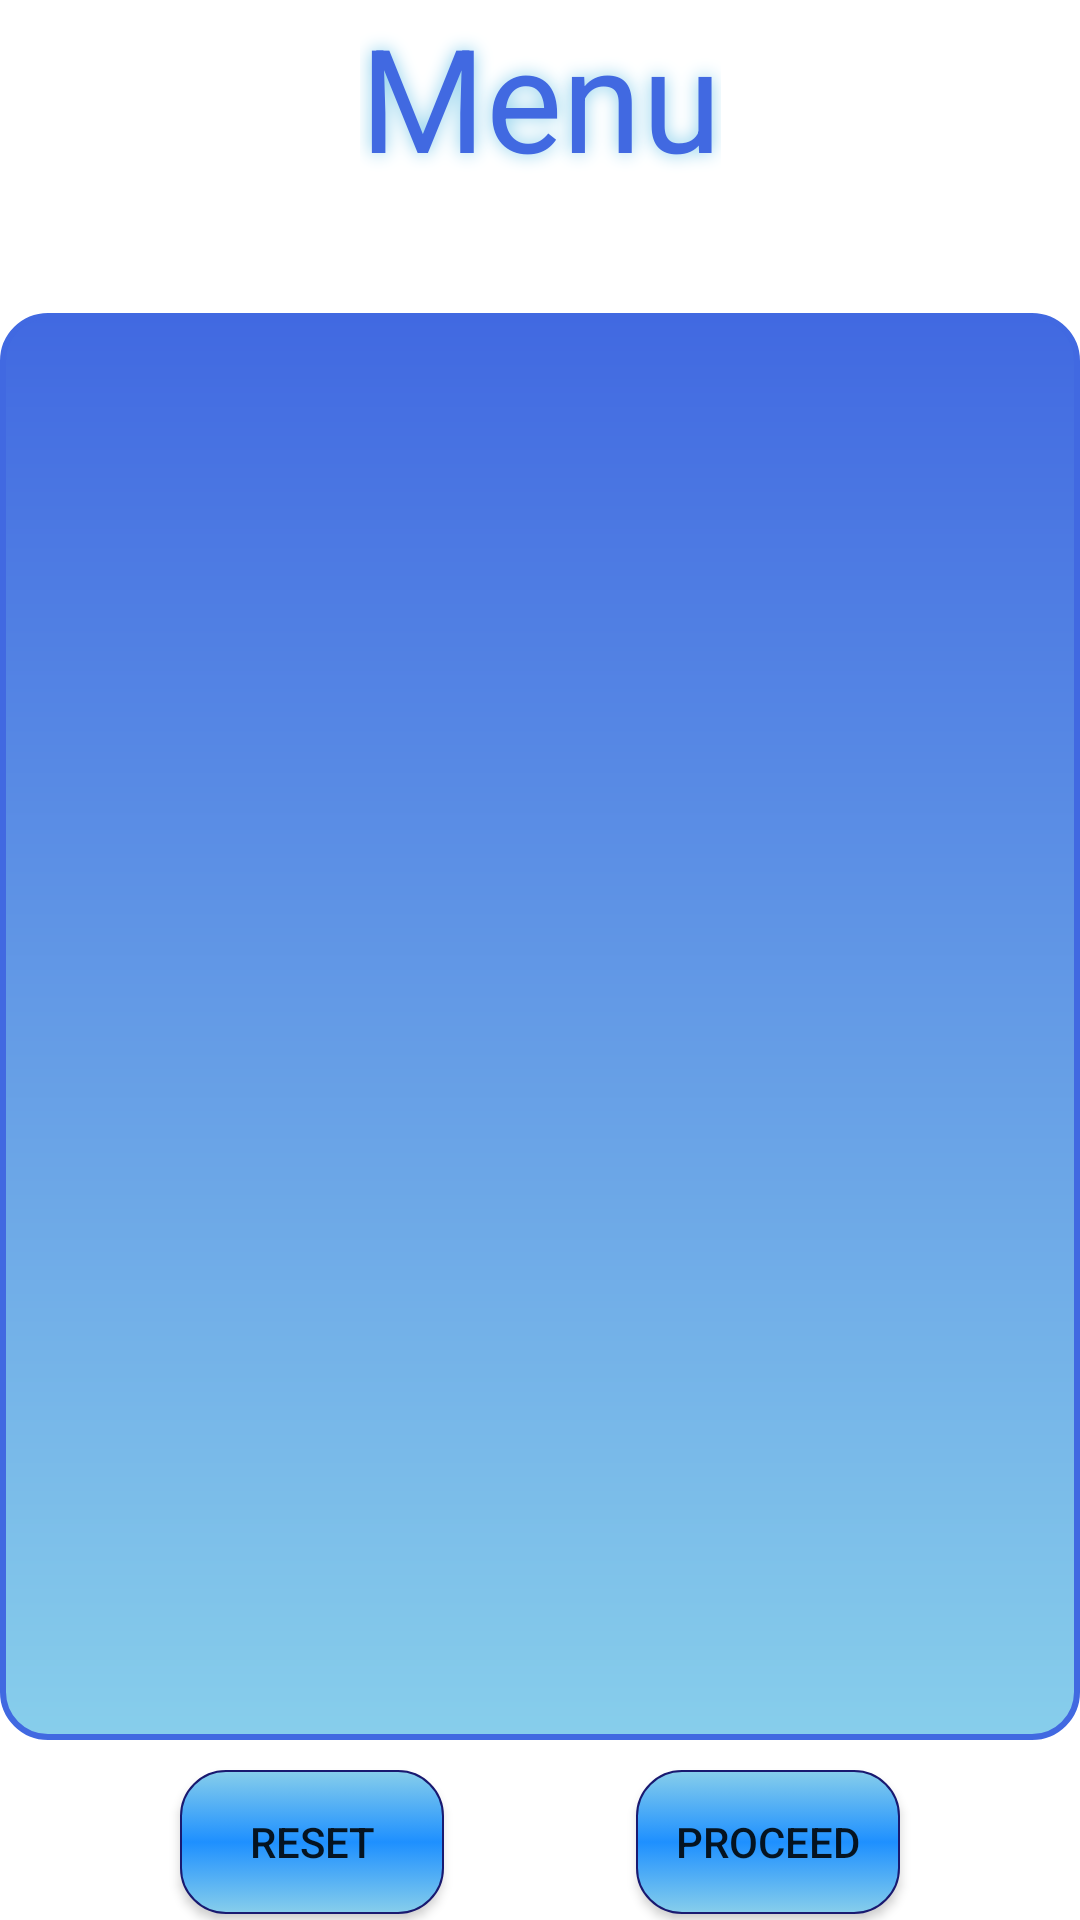

This screen was rendered from an Android layout file. Write that file and the resources it references.
<!-- AndroidManifest.xml: application theme Theme.MTAA_frontend -->
<!-- res/layout/menu_page.xml -->
<?xml version="1.0" encoding="utf-8"?>
<androidx.constraintlayout.widget.ConstraintLayout xmlns:android="http://schemas.android.com/apk/res/android"
    xmlns:app="http://schemas.android.com/apk/res-auto"
    xmlns:tools="http://schemas.android.com/tools"
    android:id="@+id/menu_page"
    android:layout_width="match_parent"
    android:layout_height="match_parent"
    android:paddingLeft="@dimen/activity_horizontal_margin"
    android:paddingTop="@dimen/activity_vertical_margin"
    android:paddingRight="@dimen/activity_horizontal_margin"
    android:paddingBottom="@dimen/activity_vertical_margin">

    <TextView
        android:id="@+id/menu_tv"
        android:layout_width="wrap_content"
        android:layout_height="wrap_content"
        android:shadowColor="@color/skyblue"
        android:shadowRadius="15"
        android:text="@string/menu"
        android:textColor="@color/royalblue"
        android:textSize="@android:dimen/app_icon_size"
        app:layout_constraintEnd_toEndOf="parent"
        app:layout_constraintStart_toStartOf="parent"
        app:layout_constraintTop_toTopOf="parent" />

    <androidx.appcompat.widget.AppCompatButton
        android:id="@+id/add_new_meal_btn"
        android:layout_width="45dp"
        android:layout_height="wrap_content"
        android:background="@drawable/content_view"
        android:shadowColor="@color/skyblue"
        android:shadowRadius="15"
        android:text="+"
        android:visibility="invisible"
        android:gravity="center"
        android:textColor="@color/black"
        android:textSize="35sp"
        app:layout_constraintBottom_toBottomOf="@+id/menu_tv"
        app:layout_constraintEnd_toEndOf="parent"
        app:layout_constraintStart_toEndOf="@+id/menu_tv"
        app:layout_constraintTop_toTopOf="@+id/menu_tv"
        android:layout_marginStart="20dp"/>

    <View
        android:id="@+id/background_view"
        android:layout_width="0dp"
        android:layout_height="0dp"
        android:layout_marginTop="40dp"
        android:background="@drawable/content_view"
        app:layout_constraintBottom_toBottomOf="parent"
        app:layout_constraintEnd_toEndOf="parent"
        app:layout_constraintStart_toStartOf="parent"
        app:layout_constraintTop_toBottomOf="@+id/menu_tv"
        android:layout_marginBottom="60dp"/>

    <androidx.recyclerview.widget.RecyclerView
        android:id="@+id/menu_rv"
        android:layout_width="0dp"
        android:layout_height="0dp"
        android:scrollbars="vertical"
        android:layout_margin="20dp"
        app:layoutManager="LinearLayoutManager"
        app:layout_constraintBottom_toBottomOf="@+id/background_view"
        app:layout_constraintEnd_toEndOf="@+id/background_view"
        app:layout_constraintStart_toStartOf="@+id/background_view"
        app:layout_constraintTop_toTopOf="@+id/background_view" />

    <androidx.appcompat.widget.AppCompatButton
        android:id="@+id/reset_btn"
        android:layout_width="wrap_content"
        android:layout_height="wrap_content"
        android:layout_gravity="start"
        android:background="@drawable/button_styles"
        android:text="Reset"
        app:layout_constraintStart_toStartOf="parent"
        app:layout_constraintTop_toBottomOf="@+id/background_view"
        android:layout_marginTop="10dp"
        android:layout_marginStart="60dp"/>

    <androidx.appcompat.widget.AppCompatButton
        android:id="@+id/proceed_btn"
        android:layout_width="wrap_content"
        android:layout_height="wrap_content"
        android:layout_gravity="start"
        android:background="@drawable/button_styles"
        android:text="Proceed"
        app:layout_constraintEnd_toEndOf="parent"
        app:layout_constraintTop_toBottomOf="@+id/background_view"
        android:layout_marginTop="10dp"
        android:layout_marginEnd="60dp"/>


</androidx.constraintlayout.widget.ConstraintLayout>
<!-- resources referenced by this layout -->
<resources>
  <color name="black">#FF000000</color>
  <color name="royalblue">#4169E1</color>
  <color name="skyblue">#87CEEB</color>
  <!-- drawable button_styles (drawable) -->
  <?xml version="1.0" encoding="utf-8"?>
  <selector xmlns:android="http://schemas.android.com/apk/res/android">
  
      <item android:state_pressed="false"  android:drawable="@drawable/button_standard" />
  
      <item android:state_pressed="true" android:drawable="@drawable/button_pressed" />
  
      <item android:drawable="@drawable/button_standard" />
  </selector>
  <!-- drawable content_view (drawable) -->
  <?xml version="1.0" encoding="utf-8"?>
  <shape xmlns:android="http://schemas.android.com/apk/res/android"
      android:shape="rectangle">
      <gradient android:startColor="@color/skyblue"
          android:endColor="@color/royalblue"
          android:angle="90" />
      <corners android:radius="15dp" />
      <stroke android:width="6px" android:color="@color/royalblue" />
  </shape>
  <string name="menu">"Menu"</string>
  <style name="Theme.MTAA_frontend" parent="Theme.MaterialComponents.DayNight.DarkActionBar">
          
          <item name="colorPrimary">@color/purple_500</item>
          <item name="colorPrimaryVariant">@color/purple_700</item>
          <item name="colorOnPrimary">@color/white</item>
          
          <item name="colorSecondary">@color/teal_200</item>
          <item name="colorSecondaryVariant">@color/teal_700</item>
          <item name="colorOnSecondary">@color/black</item>
          
          <item name="android:statusBarColor" tools:targetApi="l">?attr/colorPrimaryVariant</item>
          
      </style>
  <!-- drawable button_standard (drawable) -->
  <?xml version="1.0" encoding="utf-8"?>
  <shape xmlns:android="http://schemas.android.com/apk/res/android"
      android:shape="rectangle">
      <gradient android:startColor="@color/skyblue"
          android:centerColor="@color/dodgerblue"
          android:endColor="@color/skyblue"
          android:angle="90" />
      <corners android:radius="15dp" />
      <stroke android:width="2px" android:color="@color/midnightblue" />
  </shape>
  <!-- drawable button_pressed (drawable-v24) -->
  <?xml version="1.0" encoding="utf-8"?>
  <shape xmlns:android="http://schemas.android.com/apk/res/android"
      android:shape="rectangle">
      <gradient android:startColor="@color/midnightblue"
          android:centerColor="@color/dodgerblue"
          android:endColor="@color/midnightblue"
          android:angle="90" />
      <corners android:radius="15dp" />
      <stroke
          android:width="2dp"
          android:color="@color/midnightblue" />
  </shape>
  <color name="purple_500">#FF6200EE</color>
  <color name="purple_700">#FF3700B3</color>
  <color name="white">#FFFFFFFF</color>
  <color name="teal_200">#FF03DAC5</color>
  <color name="teal_700">#FF018786</color>
  <color name="dodgerblue">#1E90FF</color>
  <color name="midnightblue">#191970</color>
</resources>
